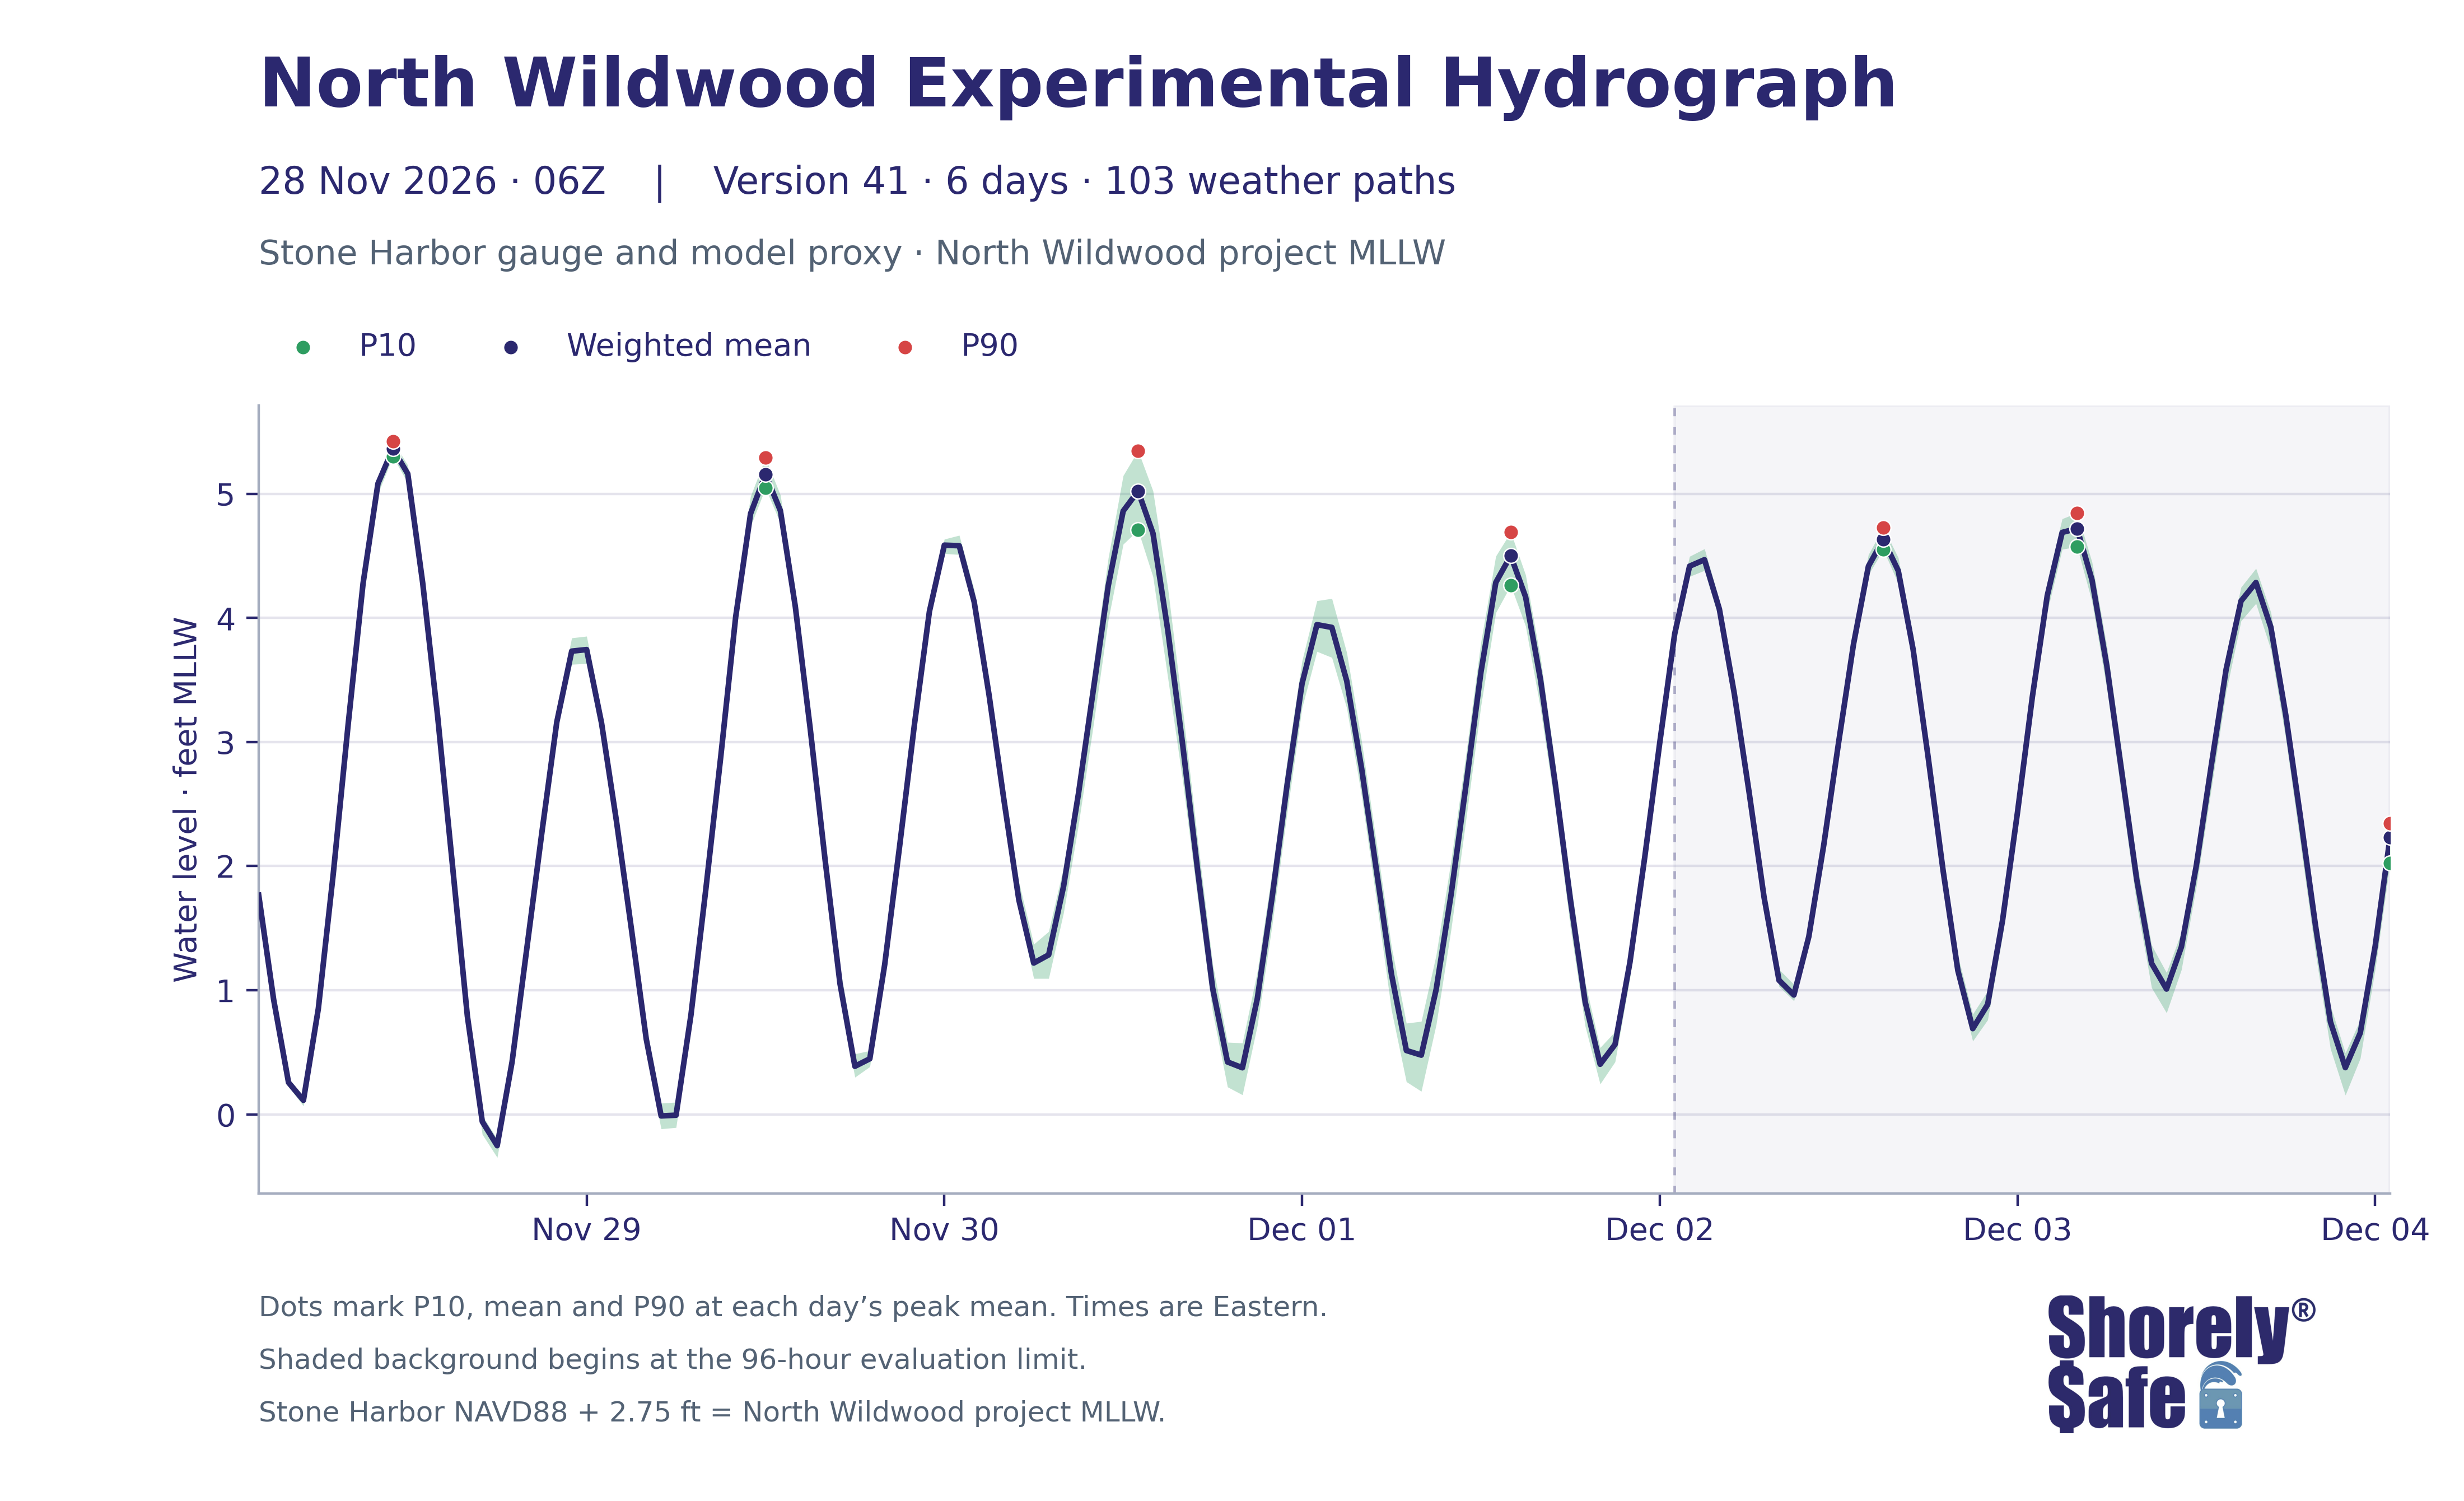

Data behind this chart, as committed beside it:
issue_utc, valid_time_utc, valid_time_eastern, lead_hours, weighted_mean_ft_NWW_MLLW, weighted_p10_ft_NWW_MLLW, weighted_p90_ft_NWW_MLLW, weighted_mean_ft_NAVD88, weighted_p10_ft_NAVD88, weighted_p90_ft_NAVD88
2026-11-28T06:00:00+00:00, 2026-11-28 07:00:00+00:00, 2026-11-28 02:00:00-05:00, 1, 1.765, 1.749, 1.781, -0.985, -1.001, -0.9686
2026-11-28T06:00:00+00:00, 2026-11-28 08:00:00+00:00, 2026-11-28 03:00:00-05:00, 2, 0.9256, 0.897, 0.9485, -1.824, -1.853, -1.802
2026-11-28T06:00:00+00:00, 2026-11-28 09:00:00+00:00, 2026-11-28 04:00:00-05:00, 3, 0.2561, 0.2216, 0.2901, -2.494, -2.528, -2.46
2026-11-28T06:00:00+00:00, 2026-11-28 10:00:00+00:00, 2026-11-28 05:00:00-05:00, 4, 0.1127, 0.06706, 0.1451, -2.637, -2.683, -2.605
2026-11-28T06:00:00+00:00, 2026-11-28 11:00:00+00:00, 2026-11-28 06:00:00-05:00, 5, 0.8514, 0.7965, 0.8885, -1.899, -1.953, -1.862
2026-11-28T06:00:00+00:00, 2026-11-28 12:00:00+00:00, 2026-11-28 07:00:00-05:00, 6, 1.936, 1.871, 1.974, -0.8143, -0.8794, -0.7765
2026-11-28T06:00:00+00:00, 2026-11-28 13:00:00+00:00, 2026-11-28 08:00:00-05:00, 7, 3.14, 3.076, 3.177, 0.3902, 0.3257, 0.427
2026-11-28T06:00:00+00:00, 2026-11-28 14:00:00+00:00, 2026-11-28 09:00:00-05:00, 8, 4.276, 4.188, 4.312, 1.526, 1.438, 1.562
2026-11-28T06:00:00+00:00, 2026-11-28 15:00:00+00:00, 2026-11-28 10:00:00-05:00, 9, 5.082, 5, 5.122, 2.332, 2.25, 2.372
2026-11-28T06:00:00+00:00, 2026-11-28 16:00:00+00:00, 2026-11-28 11:00:00-05:00, 10, 5.364, 5.3, 5.424, 2.614, 2.55, 2.674
2026-11-28T06:00:00+00:00, 2026-11-28 17:00:00+00:00, 2026-11-28 12:00:00-05:00, 11, 5.161, 5.087, 5.23, 2.411, 2.337, 2.48
2026-11-28T06:00:00+00:00, 2026-11-28 18:00:00+00:00, 2026-11-28 13:00:00-05:00, 12, 4.283, 4.213, 4.353, 1.533, 1.463, 1.603
2026-11-28T06:00:00+00:00, 2026-11-28 19:00:00+00:00, 2026-11-28 14:00:00-05:00, 13, 3.212, 3.143, 3.286, 0.4619, 0.3933, 0.5362
2026-11-28T06:00:00+00:00, 2026-11-28 20:00:00+00:00, 2026-11-28 15:00:00-05:00, 14, 2.006, 1.928, 2.077, -0.7444, -0.8217, -0.6726
2026-11-28T06:00:00+00:00, 2026-11-28 21:00:00+00:00, 2026-11-28 16:00:00-05:00, 15, 0.7904, 0.6863, 0.8539, -1.96, -2.064, -1.896
2026-11-28T06:00:00+00:00, 2026-11-28 22:00:00+00:00, 2026-11-28 17:00:00-05:00, 16, -0.0589, -0.1617, -0.007417, -2.809, -2.912, -2.757
2026-11-28T06:00:00+00:00, 2026-11-28 23:00:00+00:00, 2026-11-28 18:00:00-05:00, 17, -0.2528, -0.3481, -0.2013, -3.003, -3.098, -2.951
2026-11-28T06:00:00+00:00, 2026-11-29 00:00:00+00:00, 2026-11-28 19:00:00-05:00, 18, 0.423, 0.3218, 0.4936, -2.327, -2.428, -2.256
2026-11-28T06:00:00+00:00, 2026-11-29 01:00:00+00:00, 2026-11-28 20:00:00-05:00, 19, 1.348, 1.245, 1.433, -1.402, -1.505, -1.317
2026-11-28T06:00:00+00:00, 2026-11-29 02:00:00+00:00, 2026-11-28 21:00:00-05:00, 20, 2.273, 2.177, 2.366, -0.4774, -0.573, -0.3836
2026-11-28T06:00:00+00:00, 2026-11-29 03:00:00+00:00, 2026-11-28 22:00:00-05:00, 21, 3.161, 3.079, 3.248, 0.4113, 0.3288, 0.4982
2026-11-28T06:00:00+00:00, 2026-11-29 04:00:00+00:00, 2026-11-28 23:00:00-05:00, 22, 3.732, 3.625, 3.838, 0.9818, 0.8753, 1.088
2026-11-28T06:00:00+00:00, 2026-11-29 05:00:00+00:00, 2026-11-29 00:00:00-05:00, 23, 3.745, 3.632, 3.852, 0.9946, 0.8819, 1.102
2026-11-28T06:00:00+00:00, 2026-11-29 06:00:00+00:00, 2026-11-29 01:00:00-05:00, 24, 3.154, 3.025, 3.244, 0.4038, 0.2745, 0.4942
2026-11-28T06:00:00+00:00, 2026-11-29 07:00:00+00:00, 2026-11-29 02:00:00-05:00, 25, 2.364, 2.245, 2.45, -0.3863, -0.5051, -0.3003
2026-11-28T06:00:00+00:00, 2026-11-29 08:00:00+00:00, 2026-11-29 03:00:00-05:00, 26, 1.498, 1.38, 1.599, -1.252, -1.37, -1.151
2026-11-28T06:00:00+00:00, 2026-11-29 09:00:00+00:00, 2026-11-29 04:00:00-05:00, 27, 0.607, 0.4941, 0.7097, -2.143, -2.256, -2.04
2026-11-28T06:00:00+00:00, 2026-11-29 10:00:00+00:00, 2026-11-29 05:00:00-05:00, 28, -0.01317, -0.1177, 0.08947, -2.763, -2.868, -2.661
2026-11-28T06:00:00+00:00, 2026-11-29 11:00:00+00:00, 2026-11-29 06:00:00-05:00, 29, -0.007446, -0.1066, 0.09719, -2.757, -2.857, -2.653
2026-11-28T06:00:00+00:00, 2026-11-29 12:00:00+00:00, 2026-11-29 07:00:00-05:00, 30, 0.7999, 0.703, 0.9025, -1.95, -2.047, -1.847
2026-11-28T06:00:00+00:00, 2026-11-29 13:00:00+00:00, 2026-11-29 08:00:00-05:00, 31, 1.815, 1.734, 1.908, -0.9346, -1.016, -0.8423
2026-11-28T06:00:00+00:00, 2026-11-29 14:00:00+00:00, 2026-11-29 09:00:00-05:00, 32, 2.882, 2.79, 2.979, 0.1316, 0.04003, 0.2286
2026-11-28T06:00:00+00:00, 2026-11-29 15:00:00+00:00, 2026-11-29 10:00:00-05:00, 33, 4.007, 3.901, 4.146, 1.257, 1.151, 1.396
2026-11-28T06:00:00+00:00, 2026-11-29 16:00:00+00:00, 2026-11-29 11:00:00-05:00, 34, 4.84, 4.738, 4.98, 2.09, 1.988, 2.23
2026-11-28T06:00:00+00:00, 2026-11-29 17:00:00+00:00, 2026-11-29 12:00:00-05:00, 35, 5.157, 5.046, 5.289, 2.407, 2.296, 2.539
2026-11-28T06:00:00+00:00, 2026-11-29 18:00:00+00:00, 2026-11-29 13:00:00-05:00, 36, 4.864, 4.764, 4.99, 2.114, 2.014, 2.24
2026-11-28T06:00:00+00:00, 2026-11-29 19:00:00+00:00, 2026-11-29 14:00:00-05:00, 37, 4.093, 3.981, 4.228, 1.343, 1.231, 1.478
2026-11-28T06:00:00+00:00, 2026-11-29 20:00:00+00:00, 2026-11-29 15:00:00-05:00, 38, 3.109, 3.011, 3.235, 0.3591, 0.2605, 0.4854
2026-11-28T06:00:00+00:00, 2026-11-29 21:00:00+00:00, 2026-11-29 16:00:00-05:00, 39, 2.051, 1.948, 2.188, -0.699, -0.8022, -0.5618
2026-11-28T06:00:00+00:00, 2026-11-29 22:00:00+00:00, 2026-11-29 17:00:00-05:00, 40, 1.053, 0.9534, 1.19, -1.697, -1.797, -1.56
2026-11-28T06:00:00+00:00, 2026-11-29 23:00:00+00:00, 2026-11-29 18:00:00-05:00, 41, 0.3866, 0.2983, 0.4864, -2.363, -2.452, -2.264
2026-11-28T06:00:00+00:00, 2026-11-30 00:00:00+00:00, 2026-11-29 19:00:00-05:00, 42, 0.4474, 0.3832, 0.5128, -2.303, -2.367, -2.237
2026-11-28T06:00:00+00:00, 2026-11-30 01:00:00+00:00, 2026-11-29 20:00:00-05:00, 43, 1.207, 1.136, 1.264, -1.543, -1.614, -1.486
2026-11-28T06:00:00+00:00, 2026-11-30 02:00:00+00:00, 2026-11-29 21:00:00-05:00, 44, 2.161, 2.095, 2.207, -0.5894, -0.6546, -0.543
2026-11-28T06:00:00+00:00, 2026-11-30 03:00:00+00:00, 2026-11-29 22:00:00-05:00, 45, 3.146, 3.086, 3.191, 0.3965, 0.3357, 0.4408
2026-11-28T06:00:00+00:00, 2026-11-30 04:00:00+00:00, 2026-11-29 23:00:00-05:00, 46, 4.052, 3.995, 4.098, 1.302, 1.245, 1.348
2026-11-28T06:00:00+00:00, 2026-11-30 05:00:00+00:00, 2026-11-30 00:00:00-05:00, 47, 4.586, 4.518, 4.634, 1.836, 1.768, 1.884
2026-11-28T06:00:00+00:00, 2026-11-30 06:00:00+00:00, 2026-11-30 01:00:00-05:00, 48, 4.581, 4.51, 4.665, 1.831, 1.76, 1.915
2026-11-28T06:00:00+00:00, 2026-11-30 07:00:00+00:00, 2026-11-30 02:00:00-05:00, 49, 4.13, 4.062, 4.227, 1.38, 1.312, 1.477
2026-11-28T06:00:00+00:00, 2026-11-30 08:00:00+00:00, 2026-11-30 03:00:00-05:00, 50, 3.379, 3.297, 3.49, 0.6293, 0.5474, 0.74
2026-11-28T06:00:00+00:00, 2026-11-30 09:00:00+00:00, 2026-11-30 04:00:00-05:00, 51, 2.532, 2.442, 2.662, -0.2182, -0.3084, -0.08823
2026-11-28T06:00:00+00:00, 2026-11-30 10:00:00+00:00, 2026-11-30 05:00:00-05:00, 52, 1.728, 1.642, 1.872, -1.022, -1.108, -0.8777
2026-11-28T06:00:00+00:00, 2026-11-30 11:00:00+00:00, 2026-11-30 06:00:00-05:00, 53, 1.219, 1.094, 1.37, -1.531, -1.656, -1.38
2026-11-28T06:00:00+00:00, 2026-11-30 12:00:00+00:00, 2026-11-30 07:00:00-05:00, 54, 1.285, 1.094, 1.473, -1.465, -1.656, -1.277
2026-11-28T06:00:00+00:00, 2026-11-30 13:00:00+00:00, 2026-11-30 08:00:00-05:00, 55, 1.836, 1.623, 1.99, -0.9137, -1.127, -0.7596
2026-11-28T06:00:00+00:00, 2026-11-30 14:00:00+00:00, 2026-11-30 09:00:00-05:00, 56, 2.584, 2.334, 2.732, -0.1663, -0.4163, -0.01817
2026-11-28T06:00:00+00:00, 2026-11-30 15:00:00+00:00, 2026-11-30 10:00:00-05:00, 57, 3.423, 3.136, 3.612, 0.6735, 0.386, 0.862
2026-11-28T06:00:00+00:00, 2026-11-30 16:00:00+00:00, 2026-11-30 11:00:00-05:00, 58, 4.26, 3.984, 4.482, 1.51, 1.234, 1.732
2026-11-28T06:00:00+00:00, 2026-11-30 17:00:00+00:00, 2026-11-30 12:00:00-05:00, 59, 4.861, 4.593, 5.146, 2.111, 1.843, 2.396
2026-11-28T06:00:00+00:00, 2026-11-30 18:00:00+00:00, 2026-11-30 13:00:00-05:00, 60, 5.022, 4.707, 5.347, 2.272, 1.957, 2.597
... 84 more rows
